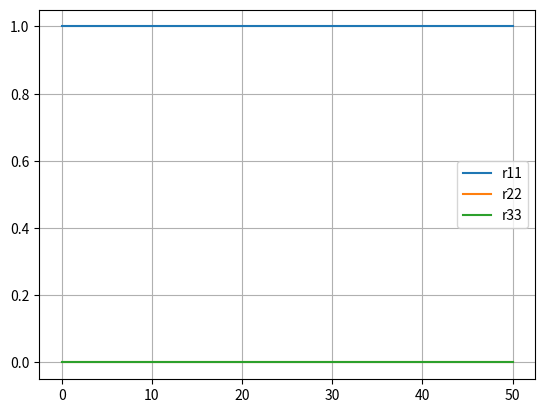

The matplotlib source for this figure:
import matplotlib.pyplot as plt
import numpy as np
from scipy.integrate import solve_ivp

def func(t, r, W, W0, sigma, t0, d, G, g):
    r = np.asarray(r, dtype=np.complex128)
    drdt = np.zeros_like(r, dtype=np.complex128)
    W[0] = W0[0]* np.e ** (-((t - t0[0]) /2*sigma[0]) ** 2)
    W[1] = W0[1]* np.e ** (-((t - t0[1]) /2*sigma[1]) ** 2)
    drdt[0] = G[3]*r[4] - 1j*W[0]*(r[3] - r[1])
    drdt[4] = -(G[3] + G[5])*r[4] - 1j*(W[0]*(r[1] - r[3]) + W[1]*(r[7] - r[5]))
    drdt[8] = G[5]*r[4] - 1j*W[1]*(r[5] - r[7])
    drdt[1] = (-g[1] + 1j*d[0])*r[1] - 1j*(W[0]*(r[4] - r[0]) - W[1]*r[2])
    drdt[2] = (-g[2] + 1j*(d[0] -d[1]))*r[2] - 1j*(W[0]*r[5] - W[1]*r[1])
    drdt[5] = (-g[5] - 1j*d[1])*r[5] - 1j*(W[1]*(r[8] - r[4]) + W[0]*r[2])
    drdt[3] = np.conj(drdt[1])
    drdt[6] = np.conj(drdt[2])
    drdt[7] = np.conj(drdt[5])
    return drdt

t0 = np.zeros(2)
t0[0] = 30
t0[1] = 20

sigma = np.zeros(2)
sigma[0] = 3
sigma[1] = 3

W0 = np.zeros(2)
W0[0] = 5
W0[1] = 5

G = np.zeros(7)
G[3] = 0.5
G[5] = 0.5

W = np.zeros(2)

g = np.zeros(6)
g[0] = 0.5
g[1] = 0.5

d = np.zeros(2)

r0 = [1.0 + 0.0j, 0.0 + 0.0j, 0.0 + 0.0j, 0.0 + 0.0j, 0.0 + 0.0j, 0.0 + 0.0j, 0.0 + 0.0j, 0.0 + 0.0j, 0.0 + 0.0j]

t_span = [0.0, 50.0]
args = (W, W0, sigma, t0, d, G, g)

sol = solve_ivp(func, t_span, r0, method="RK45", args=args)

r11 = sol.y[0, :]
r22 = sol.y[4, :]
r33 = sol.y[8, :]

plt.plot(sol.t, np.real(r11), label = "r11")
plt.plot(sol.t, np.real(r22), label = "r22")
plt.plot(sol.t, np.real(r33), label = "r33")

plt.legend()
plt.grid()
plt.show()